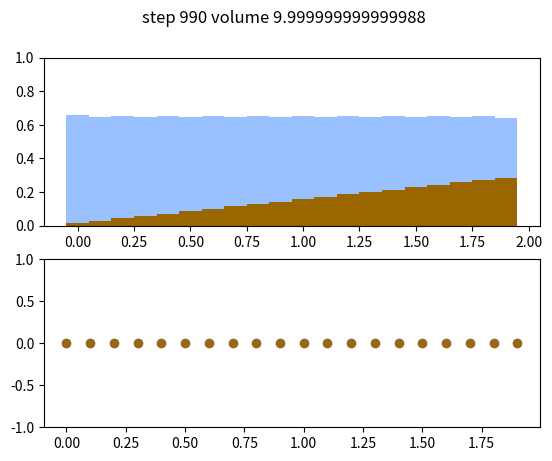

Python code for this plot:
import numpy as np
import matplotlib.pyplot as plt

g = 10
N = 20

dt = 0.01
dx = 0.1
H = np.empty([N + 2])
H_N1 = np.empty([N + 2])
U = np.zeros([N + 2])
Z = np.linspace(0, 0.3, N + 2)
H[1: N // 3] = 0.5
H[N // 3:] = 0.5

x_axis = np.asarray(range(N)) * dx

dtdx = dt / dx

fig, (ax1, ax2) = plt.subplots(2, 1)

for step in range(0, 1000):
    # Boundary
    H[0] = H[1]
    H[N + 1] = H[N]
    U[0] = -U[1]
    U[N + 1] = -U[N]

    # Eq 1
    H_N1[1: -1] = H[1: -1] \
                  - dtdx / 2 * (H[1: -1] * (U[2:] - U[: -2]) + U[1: -1] * (H[2:] - H[: -2]))

    # Eq 2
    U[1: -1] = \
        (U[: -2] + U[2:]) / 2 \
        - U[1: -1] / H[1: -1] * (H_N1[1: -1] - H[1: -1]) \
        - U[1: -1] * dtdx * (U[2:] - U[: -2]) \
        - dtdx / 2 * (U[1: -1] * U[1: -1] / H[1: -1] + g) * (H[2:] - H[: -2]) \
        - dtdx / 2 * g * (Z[2:] - Z[: -2])

    H[1: -1] = H_N1[1: -1]

    if step % 10 == 0:
        fig.suptitle('step {0} volume {1}'.format(step, sum(H[1: -1])))

        ax1.clear()
        ax1.set_ylim(0, 1)
        ax1.bar(x_axis, Z[1: -1] + H[1: -1], width=dx, color=(0, 0.4, 1, 0.4))
        ax1.bar(x_axis, Z[1: -1], width=dx, color=(0.6, 0.4, 0, 1))

        ax2.clear()
        ax2.set_ylim(-1, 1)
        ax2.scatter(x_axis, U[1: -1], color=(0.6, 0.4, 0.1))

        plt.pause(0.001)

        # print('==========STEP [', step, '] Sum=', sum(H[1: -1]), "==========")
        # print('[H]', H[1: -1])
        # print('[U]', U[1: -1])
        # input('continue...')

plt.show()
